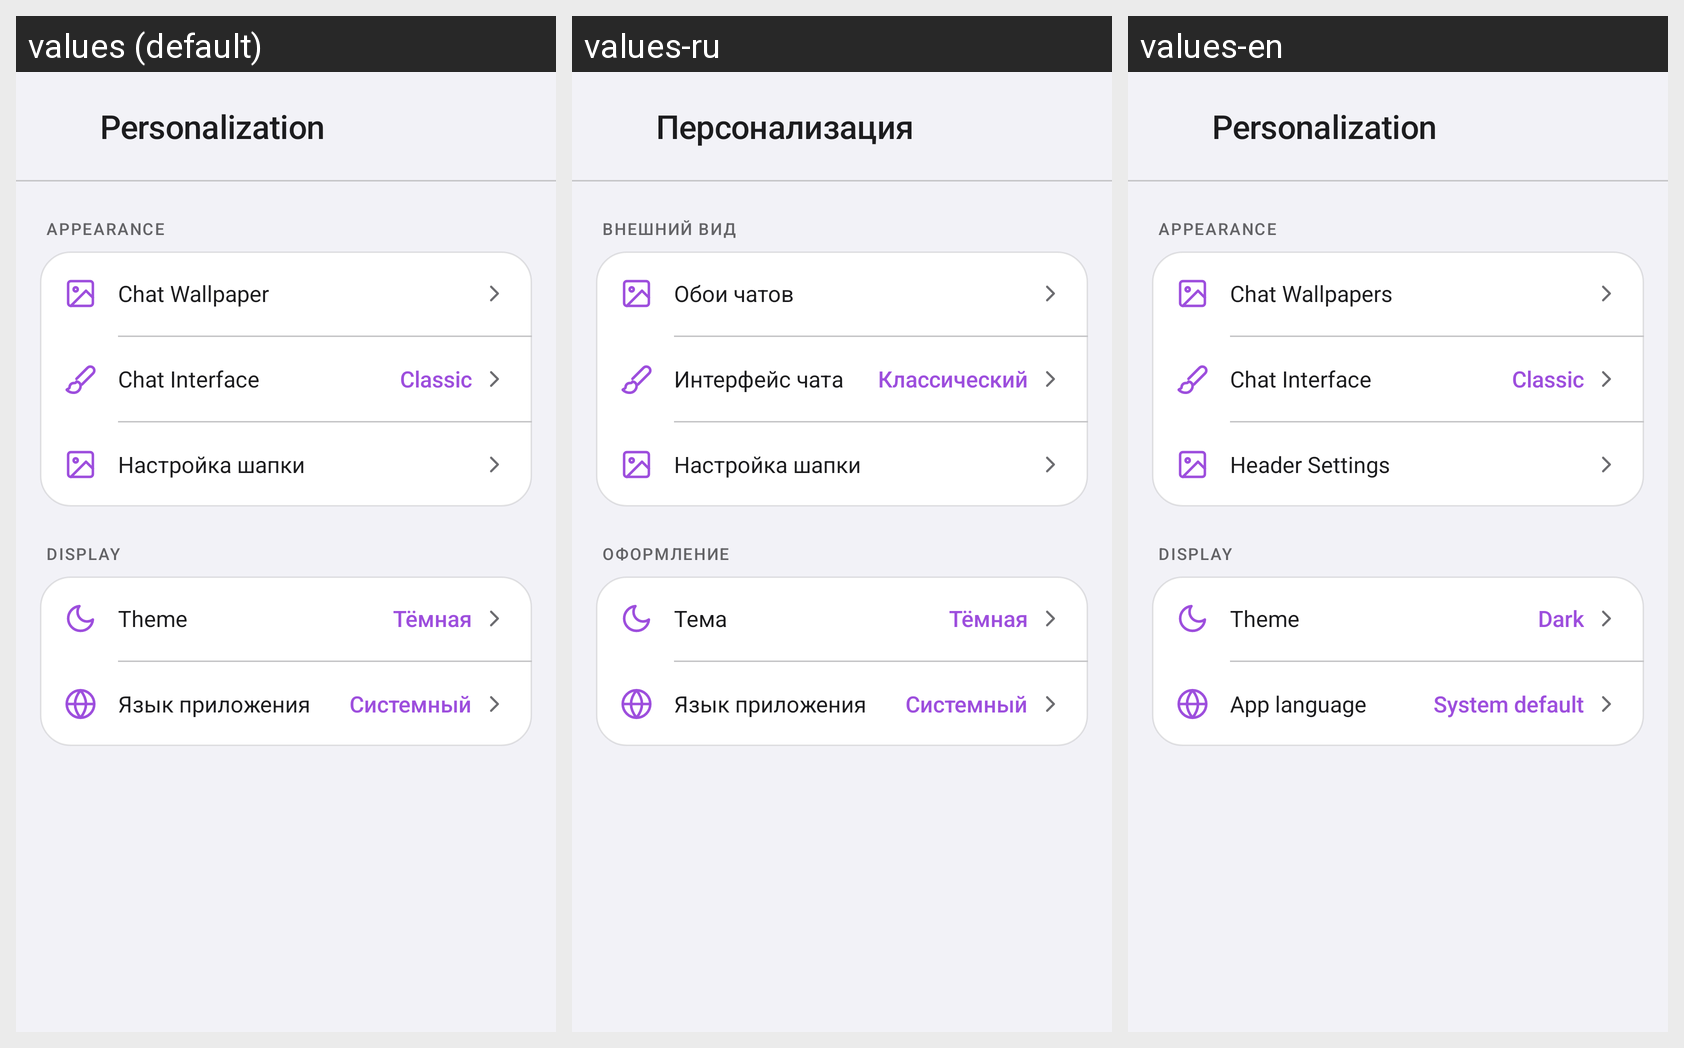

Locale-by-locale string values for the Android screen shown in this grid:
Android screen res/layout/activity_personalization.xml rendered under 3 locales, left to right: values (default), values-ru, values-en. Device: Nexus 5 (rendered at 1080×1920; each locale shown at half size, 540×960, under a caption strip naming it); theme Theme.AtrumChat.
Strings drawn on this screen, with the default value and each locale's value (text and hints the layout hard-codes, and strings that could not be matched under every locale, appear in the picture but are not listed):

settings_item_personalization
  values: Personalization
  values-ru: Персонализация
  values-en: Personalization

settings_section_appearance
  values: APPEARANCE
  values-ru: ВНЕШНИЙ ВИД
  values-en: APPEARANCE

settings_wallpaper_title
  values: Chat Wallpaper
  values-ru: Обои чатов
  values-en: Chat Wallpapers

settings_item_chat_ui_style
  values: Chat Interface
  values-ru: Интерфейс чата
  values-en: Chat Interface

chat_ui_classic
  values: Classic
  values-ru: Классический
  values-en: Classic

header_settings_title
  values: Настройка шапки
  values-ru: Настройка шапки
  values-en: Header Settings

settings_section_display
  values: DISPLAY
  values-ru: ОФОРМЛЕНИЕ
  values-en: DISPLAY

settings_item_theme
  values: Theme
  values-ru: Тема
  values-en: Theme

theme_dark
  values: Тёмная
  values-ru: Тёмная
  values-en: Dark

lang_dialog_title
  values: Язык приложения
  values-ru: Язык приложения
  values-en: App language

lang_system
  values: Системный
  values-ru: Системный
  values-en: System default
